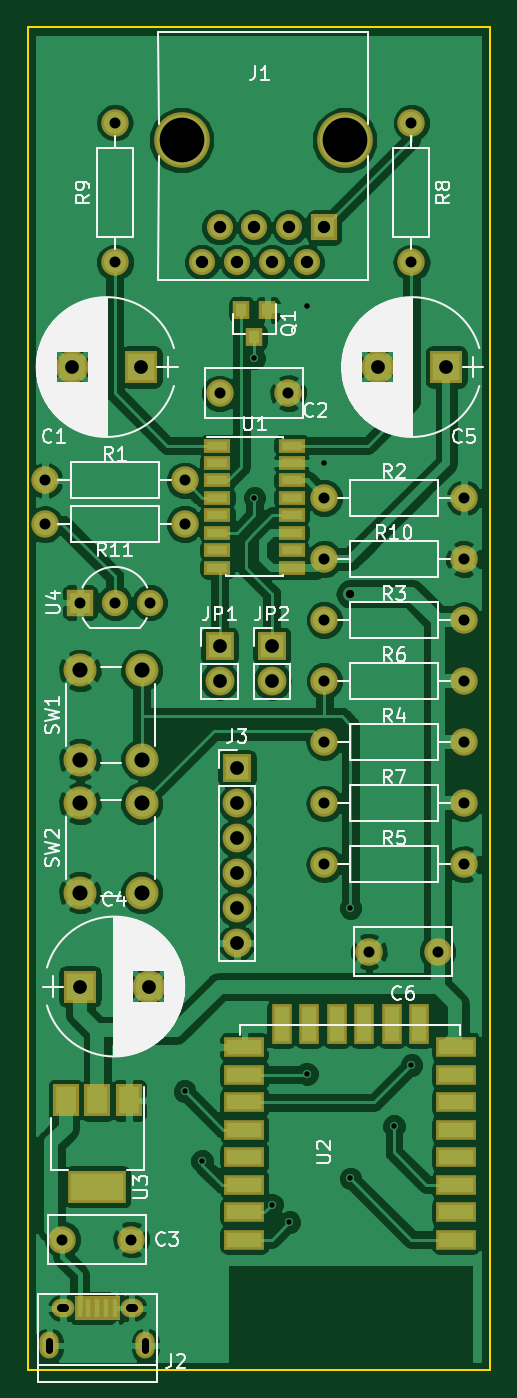
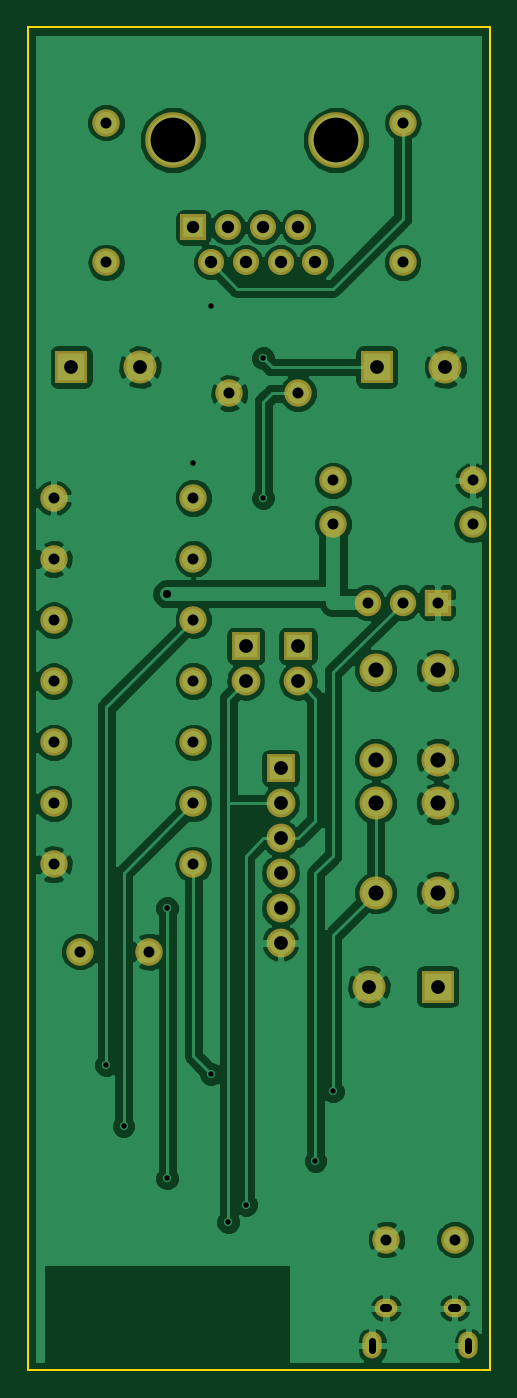
Circuit board: 8 layer files. Board 33.7 x 97.8 mm.
- bottom_copper: HAN_ESP_TSS721-B.Cu.gbl (92055 bytes)
- bottom_mask: HAN_ESP_TSS721-B.Mask.gbs (2784 bytes)
- bottom_silk: HAN_ESP_TSS721-B.SilkS.gbo (536 bytes)
- outline: HAN_ESP_TSS721-Edge.Cuts.gm1 (772 bytes)
- top_copper: HAN_ESP_TSS721-F.Cu.gtl (121434 bytes)
- top_mask: HAN_ESP_TSS721-F.Mask.gts (4258 bytes)
- top_silk: HAN_ESP_TSS721-F.SilkS.gto (54751 bytes)
- drill: HAN_ESP_TSS721.drl (1397 bytes)

=== bottom_copper: HAN_ESP_TSS721-B.Cu.gbl (92055 bytes, source omitted) ===
=== bottom_mask: HAN_ESP_TSS721-B.Mask.gbs ===
G04 #@! TF.GenerationSoftware,KiCad,Pcbnew,(5.0.0-rc2-dev-40-gfef1ba999)*
G04 #@! TF.CreationDate,2018-03-01T23:08:39+01:00*
G04 #@! TF.ProjectId,HAN_ESP_TSS721,48414E5F4553505F5453533732312E6B,rev?*
G04 #@! TF.SameCoordinates,Original*
G04 #@! TF.FileFunction,Soldermask,Bot*
G04 #@! TF.FilePolarity,Negative*
%FSLAX46Y46*%
G04 Gerber Fmt 4.6, Leading zero omitted, Abs format (unit mm)*
G04 Created by KiCad (PCBNEW (5.0.0-rc2-dev-40-gfef1ba999)) date 03/01/18 23:08:39*
%MOMM*%
%LPD*%
G01*
G04 APERTURE LIST*
%ADD10C,2.000000*%
%ADD11O,2.000000X2.000000*%
%ADD12C,4.050000*%
%ADD13R,1.900000X1.900000*%
%ADD14C,1.900000*%
%ADD15O,1.650000X1.350000*%
%ADD16O,1.400000X1.950000*%
%ADD17R,2.400000X2.400000*%
%ADD18C,2.400000*%
%ADD19R,2.100000X2.100000*%
%ADD20O,2.100000X2.100000*%
%ADD21R,1.920000X1.920000*%
%ADD22C,1.920000*%
G04 APERTURE END LIST*
D10*
X53340000Y-102235000D03*
D11*
X63500000Y-102235000D03*
D10*
X53340000Y-115570000D03*
D11*
X63500000Y-115570000D03*
D12*
X42960000Y-76200000D03*
X54830000Y-76200000D03*
D13*
X53340000Y-82550000D03*
D14*
X52070000Y-85090000D03*
X50800000Y-82550000D03*
X49530000Y-85090000D03*
X48260000Y-82550000D03*
X46990000Y-85090000D03*
X45720000Y-82550000D03*
X44450000Y-85090000D03*
D15*
X34330000Y-161210000D03*
X39330000Y-161210000D03*
D16*
X33330000Y-163910000D03*
X40330000Y-163910000D03*
D17*
X40005000Y-92710000D03*
D18*
X35005000Y-92710000D03*
D10*
X45720000Y-94615000D03*
X50720000Y-94615000D03*
X34290000Y-156210000D03*
X39290000Y-156210000D03*
D17*
X62230000Y-92710000D03*
D18*
X57230000Y-92710000D03*
D10*
X43180000Y-100965000D03*
D11*
X33020000Y-100965000D03*
D10*
X53340000Y-111125000D03*
D11*
X63500000Y-111125000D03*
D10*
X63500000Y-120015000D03*
D11*
X53340000Y-120015000D03*
D10*
X63500000Y-128905000D03*
D11*
X53340000Y-128905000D03*
D10*
X63500000Y-124460000D03*
D11*
X53340000Y-124460000D03*
D10*
X59690000Y-74930000D03*
D11*
X59690000Y-85090000D03*
D10*
X38100000Y-85090000D03*
D11*
X38100000Y-74930000D03*
D10*
X63500000Y-106680000D03*
D11*
X53340000Y-106680000D03*
D19*
X45720000Y-113030000D03*
D20*
X45720000Y-115570000D03*
D19*
X49530000Y-113030000D03*
D20*
X49530000Y-115570000D03*
D11*
X33020000Y-104140000D03*
D10*
X43180000Y-104140000D03*
D21*
X35560000Y-109855000D03*
D22*
X40640000Y-109855000D03*
X38100000Y-109855000D03*
D10*
X56595000Y-135255000D03*
X61595000Y-135255000D03*
D18*
X40560000Y-137795000D03*
D17*
X35560000Y-137795000D03*
D20*
X46990000Y-134620000D03*
X46990000Y-132080000D03*
X46990000Y-129540000D03*
X46990000Y-127000000D03*
X46990000Y-124460000D03*
D19*
X46990000Y-121920000D03*
D18*
X35560000Y-114785000D03*
X40060000Y-114785000D03*
X35560000Y-121285000D03*
X40060000Y-121285000D03*
X40060000Y-130960000D03*
X35560000Y-130960000D03*
X40060000Y-124460000D03*
X35560000Y-124460000D03*
M02*

=== bottom_silk: HAN_ESP_TSS721-B.SilkS.gbo ===
G04 #@! TF.GenerationSoftware,KiCad,Pcbnew,(5.0.0-rc2-dev-40-gfef1ba999)*
G04 #@! TF.CreationDate,2018-03-01T23:08:39+01:00*
G04 #@! TF.ProjectId,HAN_ESP_TSS721,48414E5F4553505F5453533732312E6B,rev?*
G04 #@! TF.SameCoordinates,Original*
G04 #@! TF.FileFunction,Legend,Bot*
G04 #@! TF.FilePolarity,Positive*
%FSLAX46Y46*%
G04 Gerber Fmt 4.6, Leading zero omitted, Abs format (unit mm)*
G04 Created by KiCad (PCBNEW (5.0.0-rc2-dev-40-gfef1ba999)) date 03/01/18 23:08:39*
%MOMM*%
%LPD*%
G01*
G04 APERTURE LIST*
G04 APERTURE END LIST*
M02*

=== outline: HAN_ESP_TSS721-Edge.Cuts.gm1 ===
G04 #@! TF.GenerationSoftware,KiCad,Pcbnew,(5.0.0-rc2-dev-40-gfef1ba999)*
G04 #@! TF.CreationDate,2018-03-01T23:08:40+01:00*
G04 #@! TF.ProjectId,HAN_ESP_TSS721,48414E5F4553505F5453533732312E6B,rev?*
G04 #@! TF.SameCoordinates,Original*
G04 #@! TF.FileFunction,Profile,NP*
%FSLAX46Y46*%
G04 Gerber Fmt 4.6, Leading zero omitted, Abs format (unit mm)*
G04 Created by KiCad (PCBNEW (5.0.0-rc2-dev-40-gfef1ba999)) date 03/01/18 23:08:40*
%MOMM*%
%LPD*%
G01*
G04 APERTURE LIST*
%ADD10C,0.150000*%
G04 APERTURE END LIST*
D10*
X65405000Y-165735000D02*
X64770000Y-165735000D01*
X65405000Y-67945000D02*
X65405000Y-165735000D01*
X31750000Y-67945000D02*
X65405000Y-67945000D01*
X31750000Y-165735000D02*
X31750000Y-67945000D01*
X64770000Y-165735000D02*
X31750000Y-165735000D01*
M02*

=== top_copper: HAN_ESP_TSS721-F.Cu.gtl (121434 bytes, source omitted) ===
=== top_mask: HAN_ESP_TSS721-F.Mask.gts ===
G04 #@! TF.GenerationSoftware,KiCad,Pcbnew,(5.0.0-rc2-dev-40-gfef1ba999)*
G04 #@! TF.CreationDate,2018-03-01T23:08:39+01:00*
G04 #@! TF.ProjectId,HAN_ESP_TSS721,48414E5F4553505F5453533732312E6B,rev?*
G04 #@! TF.SameCoordinates,Original*
G04 #@! TF.FileFunction,Soldermask,Top*
G04 #@! TF.FilePolarity,Negative*
%FSLAX46Y46*%
G04 Gerber Fmt 4.6, Leading zero omitted, Abs format (unit mm)*
G04 Created by KiCad (PCBNEW (5.0.0-rc2-dev-40-gfef1ba999)) date 03/01/18 23:08:39*
%MOMM*%
%LPD*%
G01*
G04 APERTURE LIST*
%ADD10R,1.200000X1.300000*%
%ADD11C,2.000000*%
%ADD12O,2.000000X2.000000*%
%ADD13C,4.050000*%
%ADD14R,1.900000X1.900000*%
%ADD15C,1.900000*%
%ADD16R,0.800000X1.750000*%
%ADD17O,1.650000X1.350000*%
%ADD18O,1.400000X1.950000*%
%ADD19R,1.900000X1.000000*%
%ADD20R,2.400000X2.400000*%
%ADD21C,2.400000*%
%ADD22R,4.200000X2.400000*%
%ADD23R,1.900000X2.400000*%
%ADD24R,2.100000X2.100000*%
%ADD25O,2.100000X2.100000*%
%ADD26R,2.900000X1.500000*%
%ADD27R,1.500000X2.900000*%
%ADD28R,1.920000X1.920000*%
%ADD29C,1.920000*%
G04 APERTURE END LIST*
D10*
X49210000Y-88535000D03*
X47310000Y-88535000D03*
X48260000Y-90535000D03*
D11*
X53340000Y-102235000D03*
D12*
X63500000Y-102235000D03*
D11*
X53340000Y-115570000D03*
D12*
X63500000Y-115570000D03*
D13*
X42960000Y-76200000D03*
X54830000Y-76200000D03*
D14*
X53340000Y-82550000D03*
D15*
X52070000Y-85090000D03*
X50800000Y-82550000D03*
X49530000Y-85090000D03*
X48260000Y-82550000D03*
X46990000Y-85090000D03*
X45720000Y-82550000D03*
X44450000Y-85090000D03*
D16*
X35530000Y-161210000D03*
X36180000Y-161210000D03*
X36830000Y-161210000D03*
X37480000Y-161210000D03*
X38130000Y-161210000D03*
D17*
X34330000Y-161210000D03*
X39330000Y-161210000D03*
D18*
X33330000Y-163910000D03*
X40330000Y-163910000D03*
D19*
X45560000Y-98425000D03*
X45560000Y-99695000D03*
X45560000Y-100965000D03*
X45560000Y-102235000D03*
X45560000Y-103505000D03*
X45560000Y-104775000D03*
X45560000Y-106045000D03*
X45560000Y-107315000D03*
X50960000Y-107315000D03*
X50960000Y-106045000D03*
X50960000Y-104775000D03*
X50960000Y-103505000D03*
X50960000Y-102235000D03*
X50960000Y-100965000D03*
X50960000Y-99695000D03*
X50960000Y-98425000D03*
D20*
X40005000Y-92710000D03*
D21*
X35005000Y-92710000D03*
D11*
X45720000Y-94615000D03*
X50720000Y-94615000D03*
X34290000Y-156210000D03*
X39290000Y-156210000D03*
D20*
X62230000Y-92710000D03*
D21*
X57230000Y-92710000D03*
D11*
X43180000Y-100965000D03*
D12*
X33020000Y-100965000D03*
D11*
X53340000Y-111125000D03*
D12*
X63500000Y-111125000D03*
D11*
X63500000Y-120015000D03*
D12*
X53340000Y-120015000D03*
D11*
X63500000Y-128905000D03*
D12*
X53340000Y-128905000D03*
D11*
X63500000Y-124460000D03*
D12*
X53340000Y-124460000D03*
D11*
X59690000Y-74930000D03*
D12*
X59690000Y-85090000D03*
D11*
X38100000Y-85090000D03*
D12*
X38100000Y-74930000D03*
D11*
X63500000Y-106680000D03*
D12*
X53340000Y-106680000D03*
D22*
X36830000Y-152375000D03*
D23*
X36830000Y-146075000D03*
X34530000Y-146075000D03*
X39130000Y-146075000D03*
D24*
X45720000Y-113030000D03*
D25*
X45720000Y-115570000D03*
D24*
X49530000Y-113030000D03*
D25*
X49530000Y-115570000D03*
D26*
X62930000Y-156210000D03*
X62930000Y-154210000D03*
X62930000Y-152210000D03*
X62930000Y-150210000D03*
X62930000Y-148210000D03*
X62930000Y-146210000D03*
X62930000Y-144210000D03*
X62930000Y-142210000D03*
X47530000Y-142210000D03*
X47530000Y-144210000D03*
X47530000Y-146210000D03*
X47530000Y-148210000D03*
X47530000Y-150210000D03*
X47530000Y-152210000D03*
X47530000Y-154210000D03*
X47530000Y-156210000D03*
D27*
X60240000Y-140510000D03*
X58240000Y-140510000D03*
X56240000Y-140510000D03*
X54240000Y-140510000D03*
X52240000Y-140510000D03*
X50240000Y-140510000D03*
D12*
X33020000Y-104140000D03*
D11*
X43180000Y-104140000D03*
D28*
X35560000Y-109855000D03*
D29*
X40640000Y-109855000D03*
X38100000Y-109855000D03*
D11*
X56595000Y-135255000D03*
X61595000Y-135255000D03*
D21*
X40560000Y-137795000D03*
D20*
X35560000Y-137795000D03*
D25*
X46990000Y-134620000D03*
X46990000Y-132080000D03*
X46990000Y-129540000D03*
X46990000Y-127000000D03*
X46990000Y-124460000D03*
D24*
X46990000Y-121920000D03*
D21*
X35560000Y-114785000D03*
X40060000Y-114785000D03*
X35560000Y-121285000D03*
X40060000Y-121285000D03*
X40060000Y-130960000D03*
X35560000Y-130960000D03*
X40060000Y-124460000D03*
X35560000Y-124460000D03*
M02*

=== top_silk: HAN_ESP_TSS721-F.SilkS.gto (54751 bytes, source omitted) ===
=== drill: HAN_ESP_TSS721.drl ===
M48
;DRILL file {KiCad (5.0.0-rc2-dev-40-gfef1ba999)} date 03/01/18 23:10:02
;FORMAT={-:-/ absolute / inch / decimal}
FMAT,2
INCH,TZ
T1C0.0157
T2C0.0197
T3C0.0217
T4C0.0236
T5C0.0315
T6C0.0354
T7C0.0394
T8C0.0433
T9C0.1280
%
G90
G05
M72
T1
X1.7Y-5.725
X1.75Y-5.925
X1.8Y-3.725
X1.9Y-3.625
X1.9Y-4.025
X1.95Y-6.05
X2.Y-6.1
X2.05Y-3.35
X2.05Y-3.475
X2.05Y-5.675
X2.1Y-3.925
X2.175Y-5.2
X2.175Y-5.975
X2.3Y-5.825
X2.35Y-5.65
T4
X2.175Y-4.3
T5
X2.1Y-4.025
X2.5Y-4.025
X2.1Y-4.55
X2.5Y-4.55
X1.3Y-4.1
X1.5Y-2.95
X1.5Y-3.35
X1.7Y-4.1
X2.35Y-3.35
X2.2281Y-5.325
X2.425Y-5.325
X2.35Y-2.95
X1.4Y-4.325
X1.5Y-4.325
X1.6Y-4.325
X2.1Y-4.9
X2.5Y-4.9
X2.1Y-4.2
X2.1Y-4.375
X2.5Y-4.375
X1.3Y-3.975
X1.7Y-3.975
X1.35Y-6.15
X1.5469Y-6.15
X1.9969Y-3.725
X2.1Y-4.725
X2.5Y-4.725
X2.1Y-5.075
X2.5Y-5.075
X1.8Y-3.725
X2.5Y-4.2
T6
X1.75Y-3.35
X1.8Y-3.25
X1.85Y-3.35
X1.9Y-3.25
X1.95Y-3.35
X2.Y-3.25
X2.05Y-3.35
X2.1Y-3.25
T7
X1.85Y-4.8
X1.85Y-4.9
X1.85Y-5.
X1.85Y-5.1
X1.85Y-5.2
X1.95Y-4.45
X1.95Y-4.55
X1.85Y-5.3
X1.4Y-5.425
X1.5969Y-5.425
X2.2531Y-3.65
X2.45Y-3.65
X1.8Y-4.45
X1.8Y-4.55
X1.3781Y-3.65
X1.575Y-3.65
T8
X1.4Y-4.9
X1.4Y-5.1559
X1.5772Y-4.9
X1.5772Y-5.1559
X1.4Y-4.5191
X1.4Y-4.775
X1.5772Y-4.5191
X1.5772Y-4.775
T9
X1.6913Y-3.
X2.1587Y-3.
T2
X1.3122Y-6.4659G85X1.3122Y-6.4404
G05
X1.5878Y-6.4659G85X1.5878Y-6.4404
G05
T3
X1.3457Y-6.3469G85X1.3575Y-6.3469
G05
X1.5425Y-6.3469G85X1.5543Y-6.3469
G05
T0
M30

